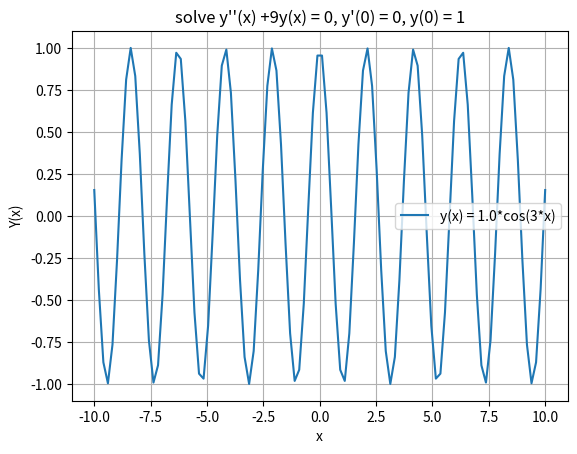

Here is the Python script that generated this plot:
# solve eq -> y"(x) +9y(x) = 0, let y(0) = 1 and y'(0) = 0
# the solution is -> y(x) = cos(3*x)
# https://reference.wolfram.com/language/ref/Plot.html
# in wolframalpha -> y"(x) +9y(x) = 0, y'(0) = 0, y(0) = 1
# in wolframalpha y=cos(3*x) -> plot cos(3*x), x=-1..1
# in wolframalpha -> plot x^2 y^3, x=-1..1, y=0..3
# in wolframalpha -> Plot[y"(x) +9y(x) = 0, y'(0) = 0, y(0) = 1, {x, -3pi, 3Pi}]
# in wolframalpha -> Plot[{Sin[x], Sin[2 x], Sin[3 x]}, {x, 0, 2 Pi}, PlotLegends -> "Expressions"]
from sympy import Function, dsolve, symbols, Eq
import matplotlib.pyplot as plt
import numpy as np

y = Function('y')
x = symbols('x')

# Define the ODE as an equation ( y"(x) = Y'xx = y(x).diff(x, x) )
ode = Eq(y(x).diff(x, x) + 9*y(x), 0)

# Add starting terms to the ODE equation
# For example, let y(0) = 1 and y'(0) = 0.0
# This means that the initial value of y is 1 and the initial value of y' is 0
# To add these starting terms, we use the ics argument of dsolve
ics = {y(0): 1, y(x).diff(x).subs(x, 0): 0.0}

# Solve the ODE using dsolve with the ics argument
y_sol = dsolve(ode, y(x), ics=ics)

# Print the solution
print(y_sol)


# Function to calculate energy numerically
def fill_vals(x_value):
    # Substitute symbolic values with numerical constants
    return (
        y_sol
        .subs({x: x_value})
        .evalf()
    )

x_vals = np.linspace(-10, 10, 100)

y_vals = []
for x_val in x_vals:
    y_val = fill_vals(x_val)
    y_vals.append(y_val.rhs)

plt.plot(x_vals, y_vals, label=f"{y_sol.lhs} = {y_sol.rhs}")
plt.xlabel("x")
plt.ylabel("Y(x)")
plt.title("solve y''(x) +9y(x) = 0, y'(0) = 0, y(0) = 1")
plt.legend()
plt.grid(True)
# Show the plot
plt.show()
